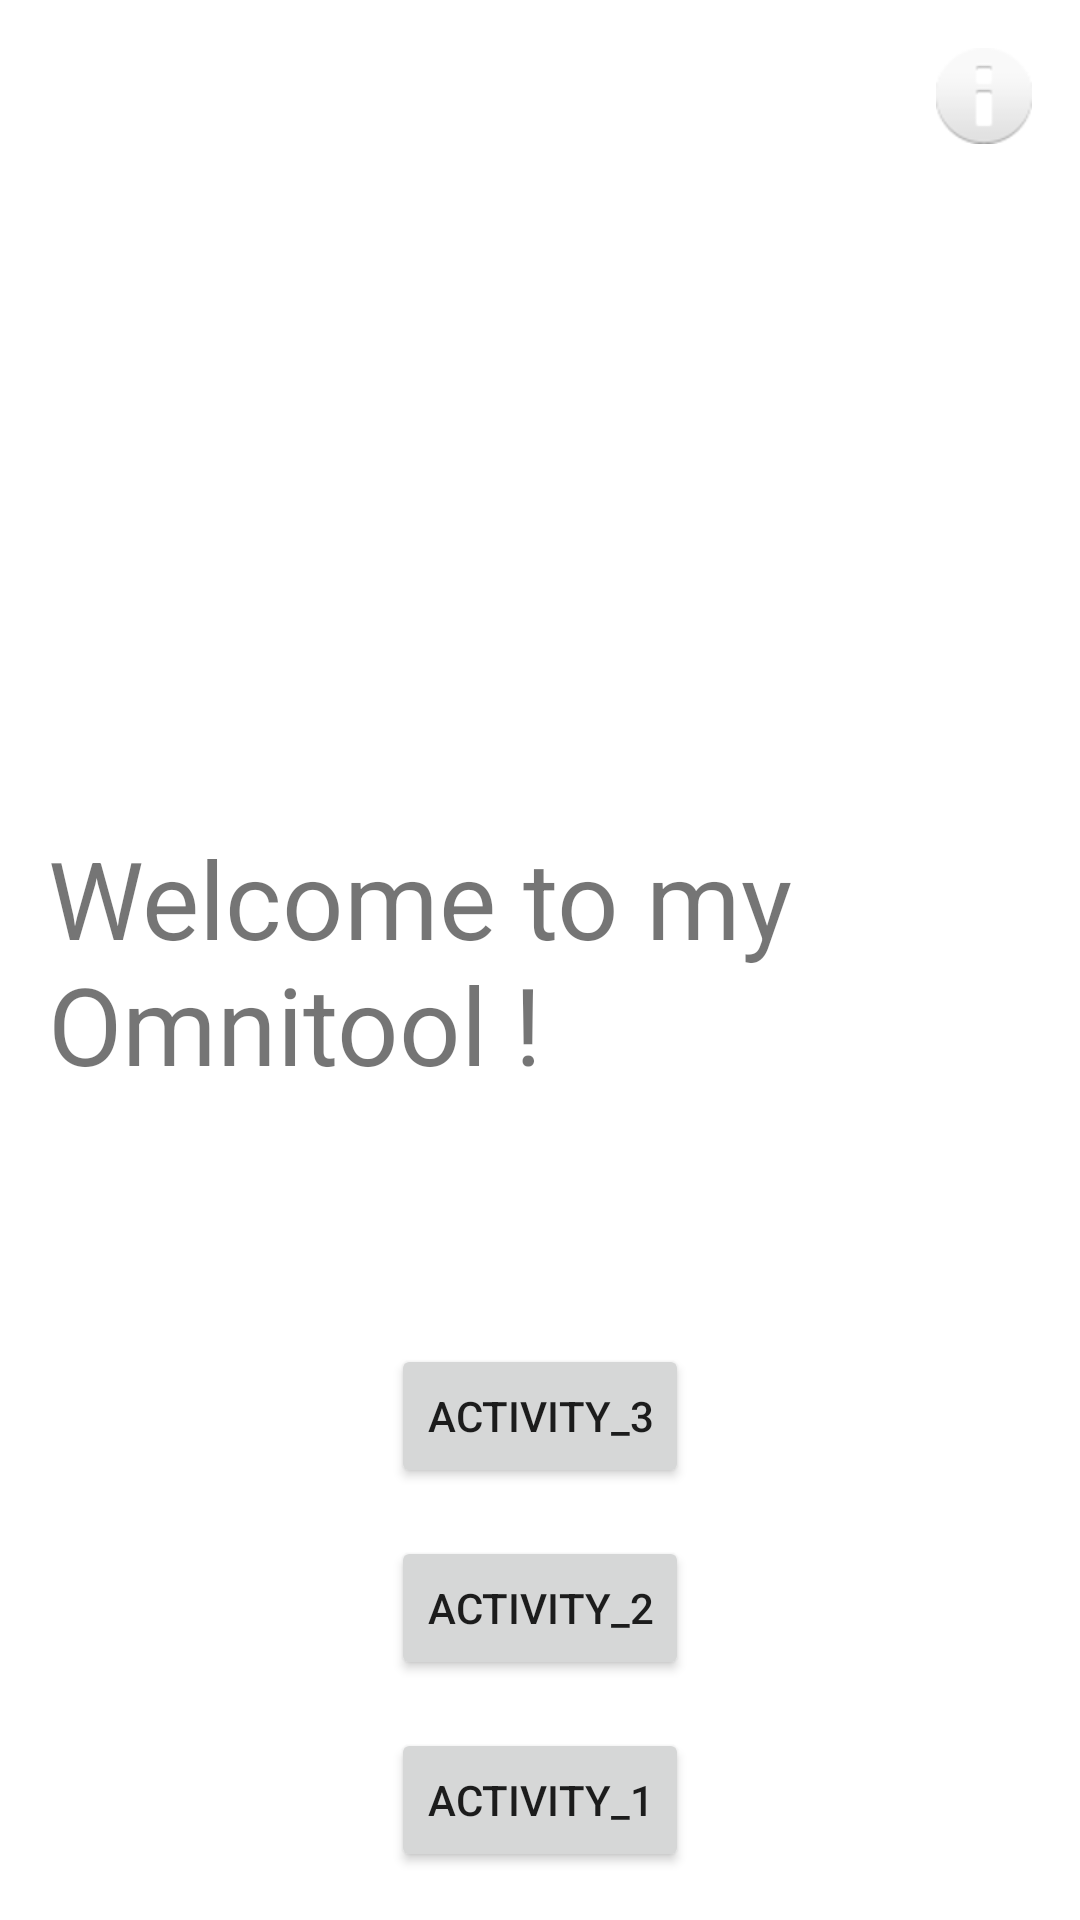

Here is an Android app screen rendered from its layout file. Give the layout XML and the strings, colors and styles it references.
<!-- AndroidManifest.xml: application theme Theme.Omnitool -->
<!-- res/layout/activity_main.xml -->
<?xml version="1.0" encoding="utf-8"?>
<androidx.constraintlayout.widget.ConstraintLayout xmlns:android="http://schemas.android.com/apk/res/android"
    xmlns:app="http://schemas.android.com/apk/res-auto"
    xmlns:tools="http://schemas.android.com/tools"
    android:id="@+id/select_activity"
    android:layout_width="match_parent"
    android:layout_height="match_parent"
    tools:context=".MainActivity">

    <TextView
        android:layout_width="0dp"
        android:layout_height="wrap_content"
        android:layout_marginStart="16dp"
        android:layout_marginLeft="16dp"
        android:layout_marginEnd="16dp"
        android:layout_marginRight="16dp"
        android:text="@string/welcome_message"
        android:textSize="36sp"
        app:layout_constraintBottom_toBottomOf="parent"
        app:layout_constraintEnd_toEndOf="parent"
        app:layout_constraintStart_toStartOf="parent"
        app:layout_constraintTop_toTopOf="parent" />

    <Button
        android:id="@+id/activity_1"
        android:layout_width="wrap_content"
        android:layout_height="wrap_content"
        android:layout_marginBottom="16dp"
        android:text="@string/activity_1"
        app:layout_constraintBottom_toBottomOf="parent"
        app:layout_constraintEnd_toEndOf="parent"
        app:layout_constraintStart_toStartOf="parent" />

    <Button
        android:id="@+id/activity_2"
        android:layout_width="wrap_content"
        android:layout_height="wrap_content"
        android:layout_marginBottom="16dp"
        android:text="@string/activity_2"
        app:layout_constraintBottom_toTopOf="@+id/activity_1"
        app:layout_constraintEnd_toEndOf="parent"
        app:layout_constraintStart_toStartOf="parent" />

    <Button
        android:id="@+id/activity_3"
        android:layout_width="wrap_content"
        android:layout_height="wrap_content"
        android:layout_marginBottom="16dp"
        android:text="@string/activity_3"
        app:layout_constraintBottom_toTopOf="@+id/activity_2"
        app:layout_constraintEnd_toEndOf="parent"
        app:layout_constraintStart_toStartOf="parent" />

    <ImageView
        android:id="@+id/imageView"
        android:layout_width="wrap_content"
        android:layout_height="wrap_content"
        android:layout_marginTop="16dp"
        android:layout_marginEnd="16dp"
        android:contentDescription="@string/creator_info"
        app:layout_constraintEnd_toEndOf="parent"
        app:layout_constraintTop_toTopOf="parent"
        app:srcCompat="@android:drawable/ic_dialog_info" />

</androidx.constraintlayout.widget.ConstraintLayout>
<!-- resources referenced by this layout -->
<resources>
  <string name="activity_1">Activity_1</string>
  <string name="activity_2">Activity_2</string>
  <string name="activity_3">Activity_3</string>
  <string name="creator_info">Creator information</string>
  <string name="welcome_message">Welcome to my Omnitool !</string>
  <style name="Theme.Omnitool" parent="Theme.MaterialComponents.DayNight.DarkActionBar">
          
          <item name="colorPrimary">@color/purple_500</item>
          <item name="colorPrimaryVariant">@color/purple_700</item>
          <item name="colorOnPrimary">@color/white</item>
          
          <item name="colorSecondary">@color/teal_200</item>
          <item name="colorSecondaryVariant">@color/teal_700</item>
          <item name="colorOnSecondary">@color/black</item>
          
          <item name="android:statusBarColor" tools:targetApi="l">?attr/colorPrimaryVariant</item>
          
      </style>
  <!-- not gathered from this repository: default colours our renderer supplied (Android Studio template values) -->
  <color name="purple_500">#FF6200EE</color>
  <color name="purple_700">#FF3700B3</color>
  <color name="teal_200">#FF03DAC5</color>
  <color name="teal_700">#FF018786</color>
  <color name="black">#FF000000</color>
  <color name="white">#FFFFFFFF</color>
</resources>
